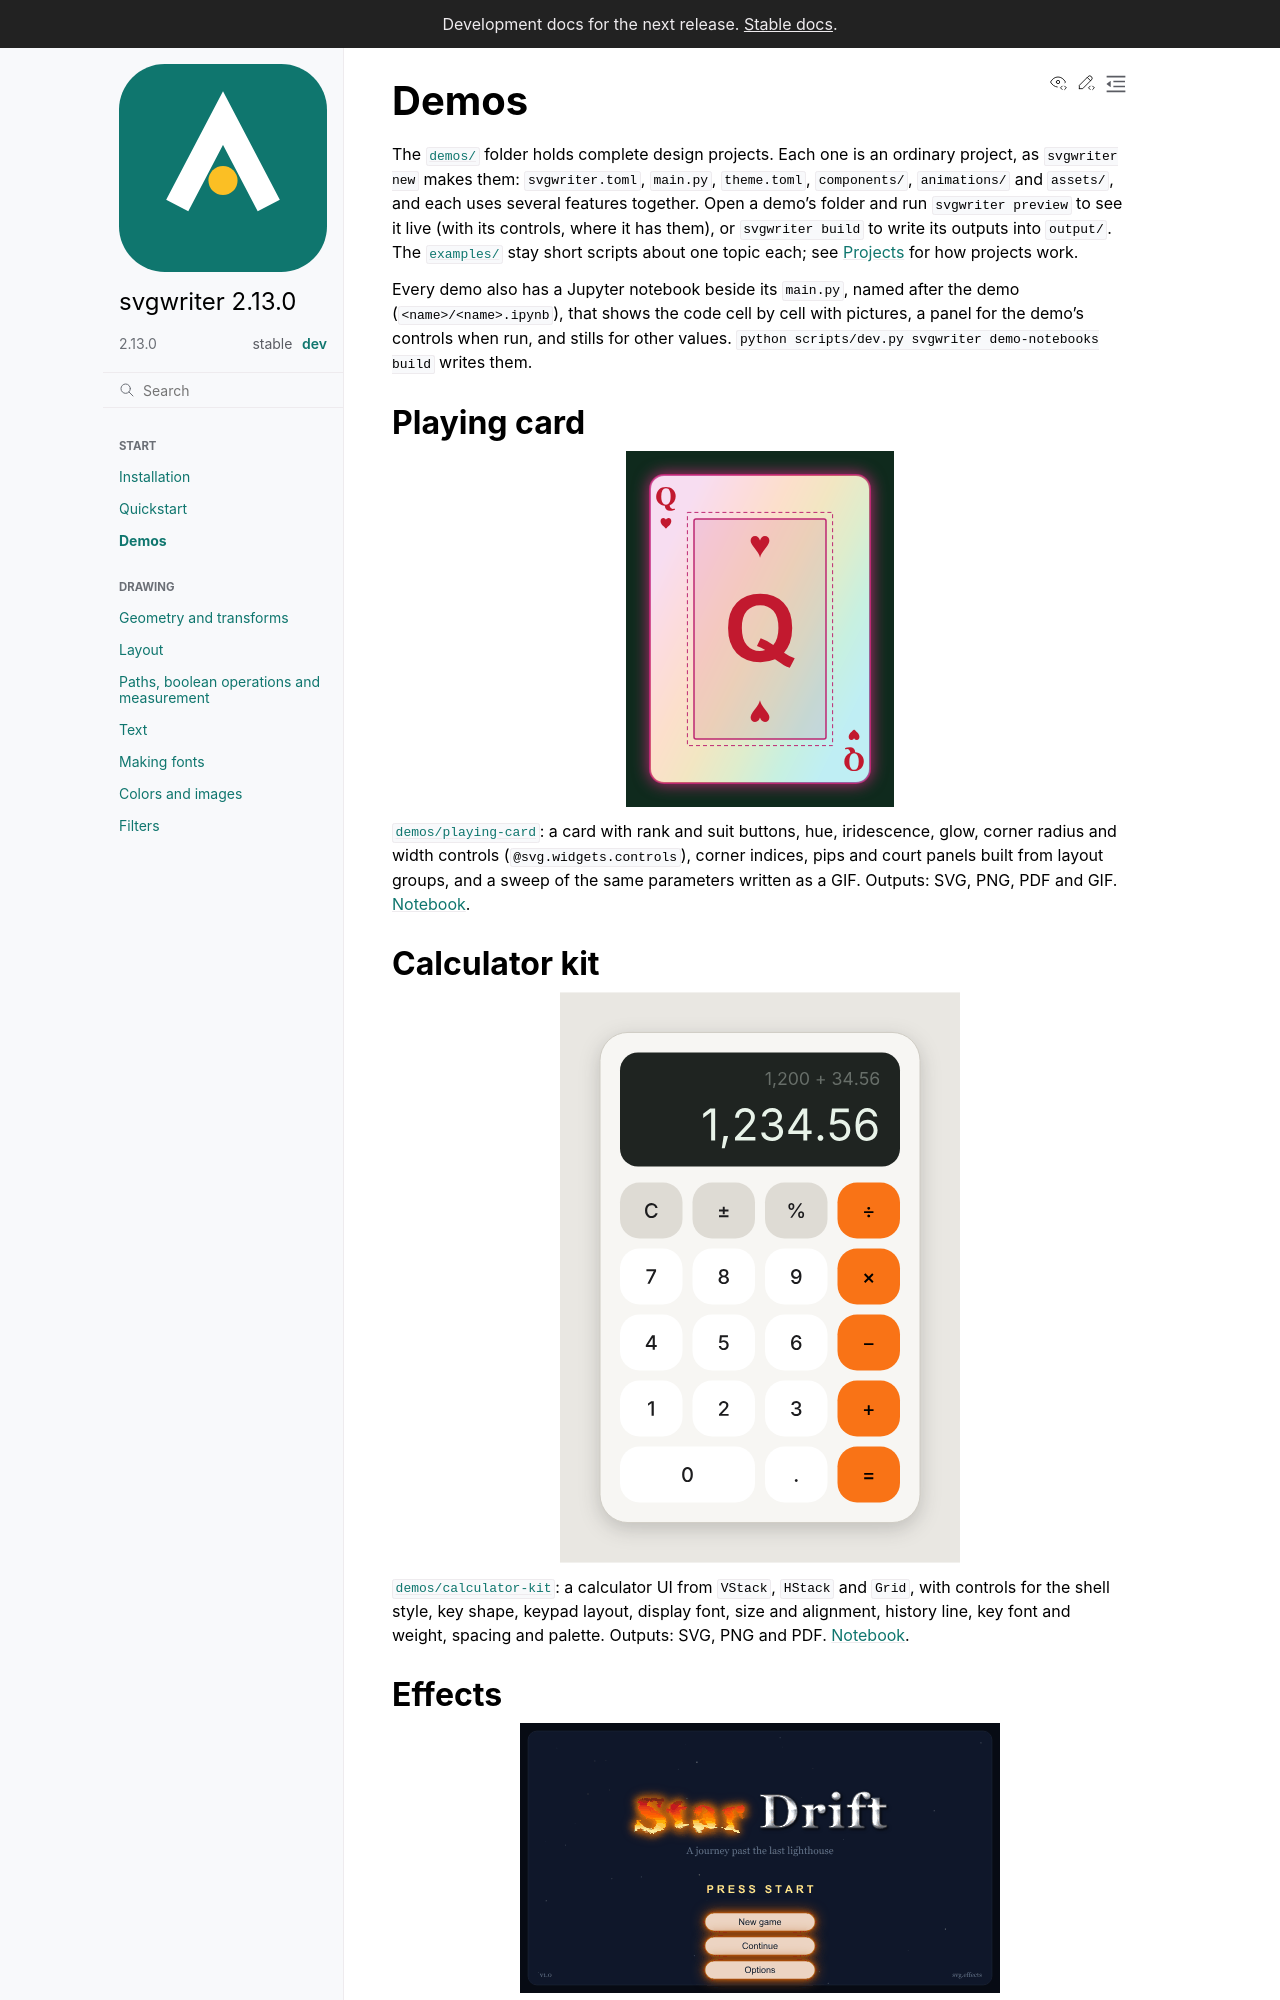

repository: wzjoriv/svgwriter · page: dev/demos.html · generator: sphinx

# Demos

The [`demos/`](https://github.com/wzjoriv/svgwriter/tree/main/demos) folder holds complete design projects.
Each one is an ordinary project, as `svgwriter new` makes them: `svgwriter.toml`, `main.py`, `theme.toml`,
`components/`, `animations/` and `assets/`, and each uses several features together. Open a demo's folder
and run `svgwriter preview` to see it live (with its controls, where it has them), or `svgwriter build` to
write its outputs into `output/`. The [`examples/`](https://github.com/wzjoriv/svgwriter/tree/main/examples)
stay short scripts about one topic each; see {doc}`guides/projects` for how projects work.

Every demo also has a Jupyter notebook beside its `main.py`, named after the demo (`<name>/<name>.ipynb`), that
shows the code cell by cell with pictures, a panel for the demo's controls when run, and stills for other
values. `python scripts/dev.py svgwriter demo-notebooks build` writes them.

## Playing card

![An adjustable playing card](_static/demos/playing-card.png)

[`demos/playing-card`](https://github.com/wzjoriv/svgwriter/tree/main/demos/playing-card): a card with
rank and suit buttons, hue, iridescence, glow, corner radius and width controls
(`@svg.widgets.controls`), corner indices, pips and court panels built from layout groups, and a sweep of
the same parameters written as a GIF. Outputs: SVG, PNG, PDF and GIF. [Notebook](https://github.com/wzjoriv/svgwriter/blob/main/demos/playing-card/playing-card.ipynb).

## Calculator kit

![A calculator UI](_static/demos/calculator-kit.png)

[`demos/calculator-kit`](https://github.com/wzjoriv/svgwriter/tree/main/demos/calculator-kit): a calculator
UI from `VStack`, `HStack` and `Grid`, with controls for the shell style, key shape, keypad layout, display
font, size and alignment, history line, key font and weight, spacing and palette. Outputs: SVG, PNG and PDF. [Notebook](https://github.com/wzjoriv/svgwriter/blob/main/demos/calculator-kit/calculator-kit.ipynb).
